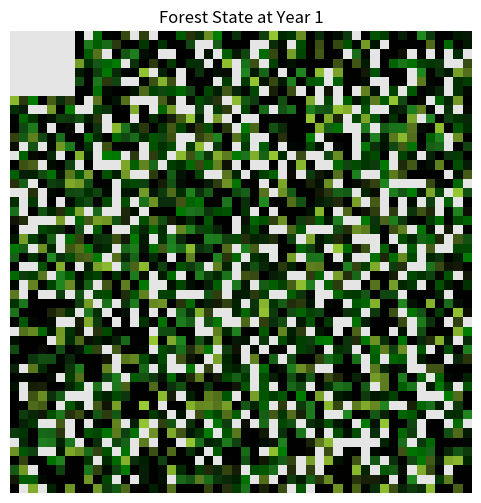
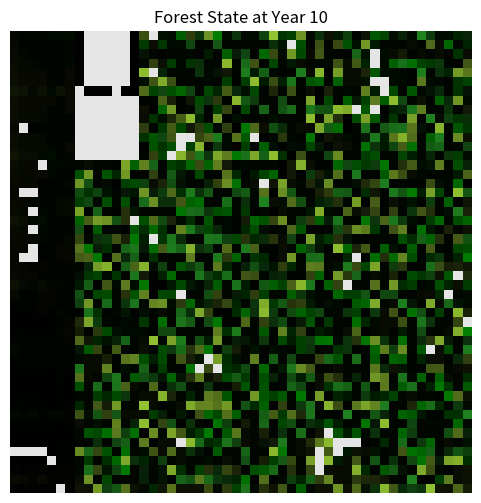
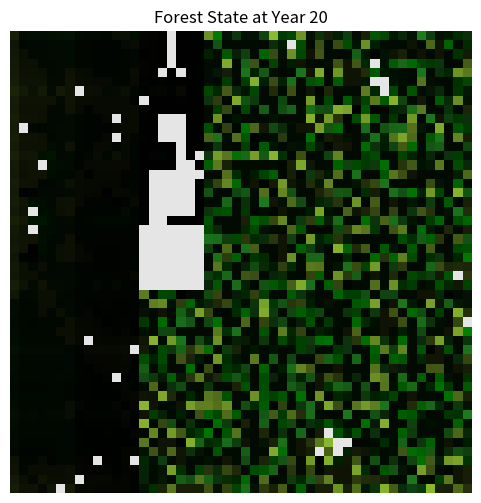
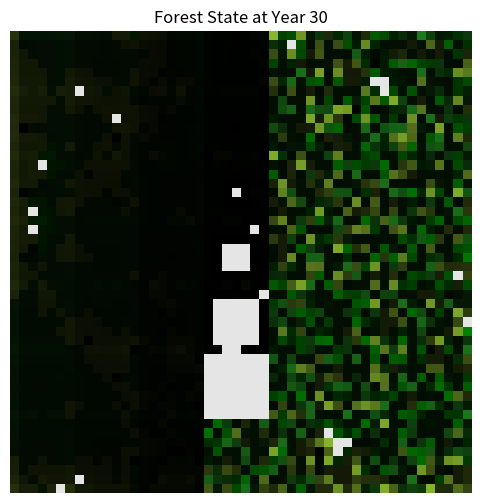
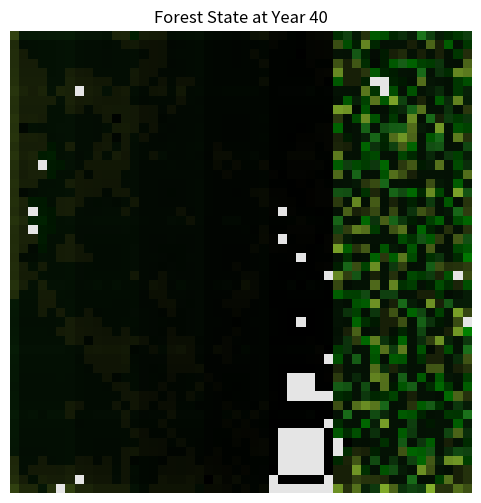
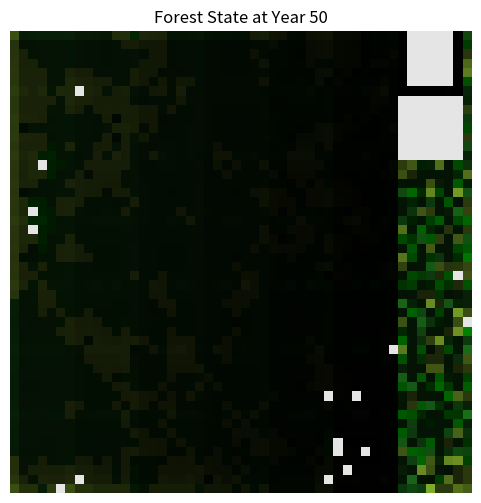
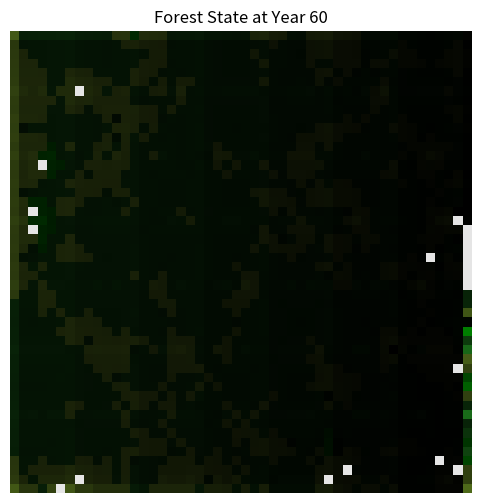
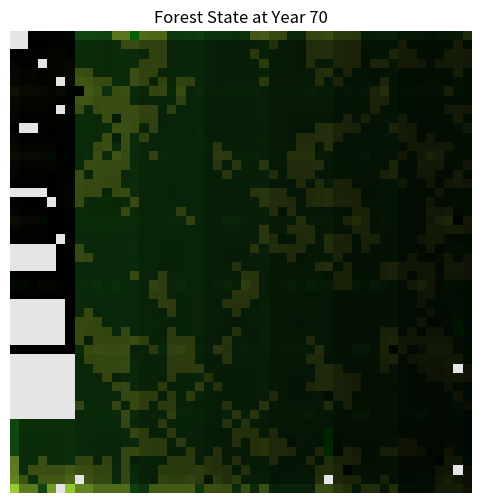
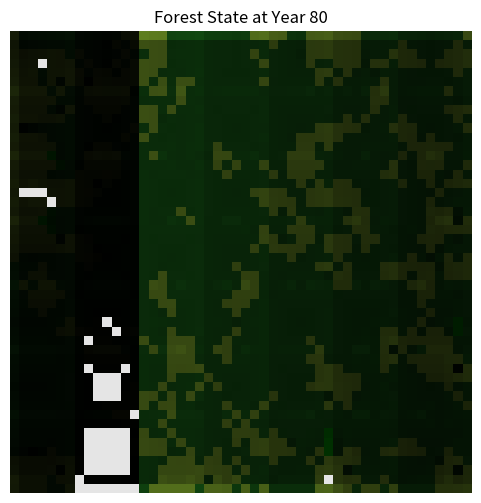
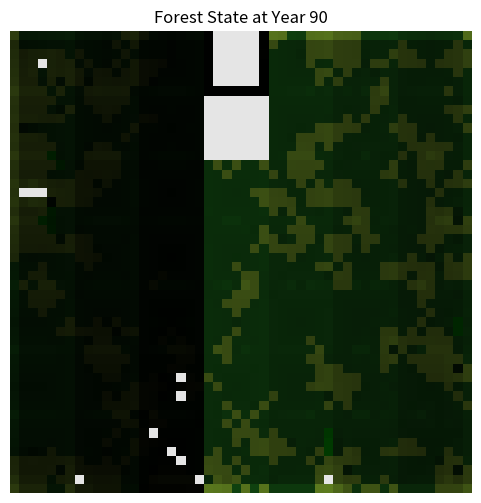
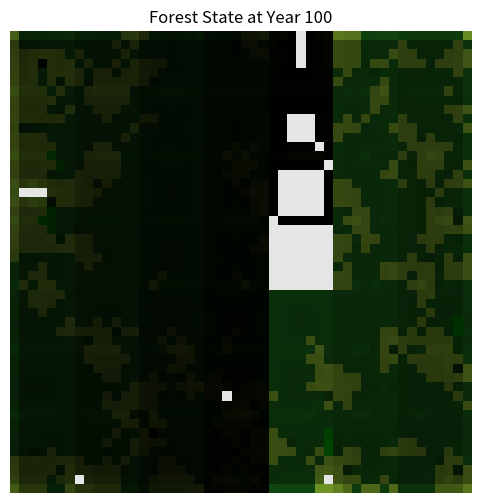

Write the Python code that produced these figures, in order.
import numpy as np
import matplotlib.pyplot as plt
import random
import math
from copy import deepcopy

# Define the size of the forest grid
GRID_SIZE = 50  # 50x50 grid

# Species traits
SPECIES_INFO = {
    "Oak": {
        "competition_rate": 4,
        "seed_dispersal_range": 2,
        "shade_tolerance": 9,
        "color": [0.13, 0.55, 0.13],  # Dark green
        "V_max": 5.0,  # Maximum volume in cubic meters
        "k": 0.1,  # Growth rate constant
        "A_mid": 50,  # Age at which volume is half of V_max
    },
    "Pine": {
        "competition_rate": 6,
        "seed_dispersal_range": 3,
        "shade_tolerance": 3,
        "color": [0.0, 0.5, 0.0],  # Green
        "V_max": 4.0,
        "k": 0.12,
        "A_mid": 40,
    },
    "Birch": {
        "competition_rate": 4.8,
        "seed_dispersal_range": 1,
        "shade_tolerance": 5,
        "color": [0.6, 0.8, 0.2],  # Light green
        "V_max": 3.0,
        "k": 0.15,
        "A_mid": 30,
    },
}

HARVEST_AGE_THRESHOLD = 50  # Minimum age for a tree to be eligible for harvest
HARVEST_PROBABILITY = 0.5  # Probability of harvesting a mature tree
HARVEST_RANDOM_PROBABILITY = 0.1  # Probability of random harvesting
CLEARCUTTING_AREA = 7  # Size of the clearcutting area


class Tree:
    def __init__(self, species, age: float = 0.0):
        self.species = species
        self.age = age
        self.competition_rate = SPECIES_INFO[species]["competition_rate"]
        self.shade_tolerance = SPECIES_INFO[species]["shade_tolerance"]
        # Volume parameters
        self.V_max = SPECIES_INFO[species]["V_max"]
        self.k = SPECIES_INFO[species]["k"]
        self.A_mid = SPECIES_INFO[species]["A_mid"]

    def grow(self, neighbor_count):
        # Growth affected by competition (more neighbors may slow growth)
        competition_factor = max(1, neighbor_count)
        self.age += self.competition_rate / competition_factor

    def get_volume(self):
        # Logistic growth model
        A = self.age
        V = self.V_max / (1 + math.exp(-self.k * (A - self.A_mid)))
        return V


def initialize_forest(density: float = 0.5):
    forest_grid = np.empty((GRID_SIZE, GRID_SIZE), dtype=object)
    for i in range(GRID_SIZE):
        for j in range(GRID_SIZE):
            if random.random() < density:
                species = random.choice(list(SPECIES_INFO.keys()))
                age = random.randint(1, 100)
                forest_grid[i][j] = Tree(species, age)
    return forest_grid


def get_neighbors(x, y, forest_grid):
    neighbors = []
    for dx in [-1, 0, 1]:
        for dy in [-1, 0, 1]:
            if dx != 0 or dy != 0:
                nx, ny = x + dx, y + dy
                if 0 <= nx < GRID_SIZE and 0 <= ny < GRID_SIZE:
                    neighbor = forest_grid[nx][ny]
                    if neighbor:
                        neighbors.append(neighbor)
    return neighbors


def simulate_growth(forest_grid):
    new_forest_grid = deepcopy(forest_grid)
    for i in range(GRID_SIZE):
        for j in range(GRID_SIZE):
            tree = forest_grid[i][j]
            if tree:
                neighbors = get_neighbors(i, j, forest_grid)
                tree.grow(len(neighbors))
                new_forest_grid[i][j] = tree
            else:
                # Seed dispersal from neighboring trees
                potential_trees = []
                for neighbor in get_neighbors(i, j, forest_grid):
                    species = neighbor.species
                    dispersal_range = SPECIES_INFO[species]["seed_dispersal_range"]
                    if (
                        abs(i - (i + dispersal_range)) <= dispersal_range
                        and abs(j - (j + dispersal_range)) <= dispersal_range
                    ):
                        potential_trees.append(species)
                if potential_trees:
                    # Chance for a new sapling to grow based on neighboring species
                    new_species = random.choice(potential_trees)
                    # Shade tolerance check
                    shade = len([n for n in get_neighbors(i, j, forest_grid) if n])
                    shade_tolerance = SPECIES_INFO[new_species]["shade_tolerance"]
                    if shade < shade_tolerance:
                        # Sapling successfully grows
                        new_forest_grid[i][j] = Tree(new_species, age=1)
    return new_forest_grid


def simulate_harvest(forest_grid, strategy: str, clearcutting_index: int):
    harvested_volume = 0  # Initialize harvested volume for this year
    if strategy == "selective":
        # Harvest trees that are above the age threshold
        for i in range(GRID_SIZE):
            for j in range(GRID_SIZE):
                tree = forest_grid[i][j]
                if tree and tree.age >= HARVEST_AGE_THRESHOLD:
                    # Harvest with a certain probability
                    harvest_probability = HARVEST_PROBABILITY  # Adjust as needed
                    if random.random() < harvest_probability:
                        # Add the tree's volume to harvested volume
                        harvested_volume += tree.get_volume()
                        # Harvest the tree
                        forest_grid[i][j] = None
    elif strategy == "clearcutting":
        # Remove all trees in a specific area
        x_start = random.randint(0, GRID_SIZE - CLEARCUTTING_AREA)
        y_start = random.randint(0, GRID_SIZE - CLEARCUTTING_AREA)
        for i in range(x_start, min(x_start + CLEARCUTTING_AREA, GRID_SIZE)):
            for j in range(y_start, min(y_start + CLEARCUTTING_AREA, GRID_SIZE)):
                tree = forest_grid[i][j]
                if tree:
                    harvested_volume += tree.get_volume()
                    forest_grid[i][j] = None
    elif strategy == "random":
        # Randomly harvest trees
        for i in range(GRID_SIZE):
            for j in range(GRID_SIZE):
                tree = forest_grid[i][j]
                if tree:
                    if random.random() < HARVEST_RANDOM_PROBABILITY:
                        harvested_volume += tree.get_volume()
                        forest_grid[i][j] = None
    elif strategy == "all":
        # Clearcut the entire forest
        for i in range(GRID_SIZE):
            for j in range(GRID_SIZE):
                tree = forest_grid[i][j]
                if tree:
                    harvested_volume += tree.get_volume()
                    forest_grid[i][j] = None
    elif strategy == "systematic_clearcutting":
        number_of_rows = math.ceil(GRID_SIZE / CLEARCUTTING_AREA)
        number_of_grids = number_of_rows * number_of_rows
        grid_col = clearcutting_index % number_of_rows
        grid_row = clearcutting_index // number_of_rows
        clearcutting_index = (clearcutting_index + 1) % number_of_grids

        x_start = grid_col * CLEARCUTTING_AREA
        y_start = grid_row * CLEARCUTTING_AREA
        # Clearcut the grid
        for i in range(x_start, min(x_start + CLEARCUTTING_AREA, GRID_SIZE)):
            for j in range(y_start, min(y_start + CLEARCUTTING_AREA, GRID_SIZE)):
                tree = forest_grid[i][j]
                if tree:
                    harvested_volume += tree.get_volume()
                    forest_grid[i][j] = None
    return forest_grid, harvested_volume, clearcutting_index


def get_max_tree_age(forest_grid):
    max_age = 0
    for i in range(GRID_SIZE):
        for j in range(GRID_SIZE):
            tree = forest_grid[i][j]
            if tree:
                max_age = max(max_age, tree.age)
    return max_age


def display_forest(forest_grid, step):
    max_tree_age = get_max_tree_age(forest_grid)
    image = np.zeros((GRID_SIZE, GRID_SIZE, 3))
    for i in range(GRID_SIZE):
        for j in range(GRID_SIZE):
            tree = forest_grid[i][j]
            if tree:
                tree_age = tree.age
                color = SPECIES_INFO[tree.species]["color"]
                # Normalize age to a value between 0 and 1 for color intensity
                age_intensity = tree_age / max(max_tree_age, 100)
                image[i][j] = [c * age_intensity for c in color]
            else:
                image[i][j] = [0.9, 0.9, 0.9]  # Light gray for empty cells
    plt.figure(figsize=(6, 6))
    plt.imshow(image)
    plt.title(f"Forest State at Year {step}")
    plt.axis("off")
    plt.show()


def run_simulation(years=50, strategy="selective"):
    forest_grid = initialize_forest(density=0.6)
    clearcutting_index = 0
    total_harvested_volume = []
    for year in range(1, years + 1):
        forest_grid = simulate_growth(forest_grid)
        forest_grid, harvested_volume, clearcutting_index = simulate_harvest(
            forest_grid, strategy, clearcutting_index
        )
        total_harvested_volume.append(harvested_volume)
        if year % 10 == 0 or year == 1 or year == years:
            display_forest(forest_grid, year)
    print(
        f"Total harvested volume over {years} years: {sum(total_harvested_volume)} cubic meters"
    )


if __name__ == "__main__":
    # Run the simulation with a chosen harvesting strategy
    strategy = "systematic_clearcutting"  # Options: 'selective', 'clearcutting', 'all', 'random'
    run_simulation(years=100, strategy=strategy)
